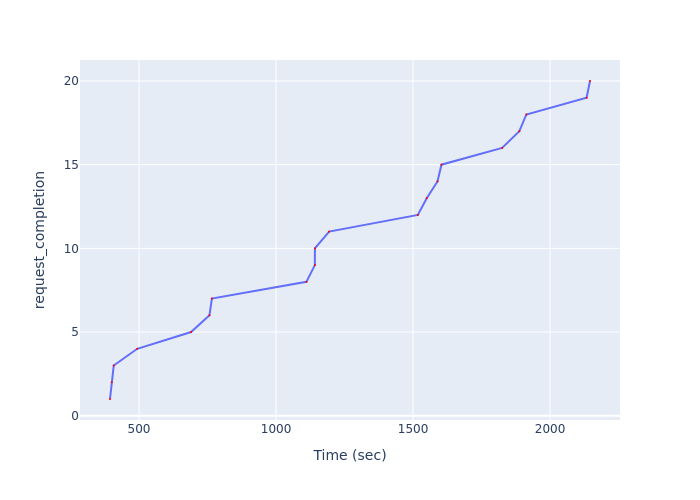

The file beside this chart, header and first rows:
Time (sec), request_completion
394, 1
400.5, 2
407.7, 3
493.4, 4
690, 5
757.1, 6
765.8, 7
1111, 8
1142, 9
1142, 10
1194, 11
1518, 12
1550, 13
1589, 14
1604, 15
1825, 16
1888, 17
1914, 18
2133, 19
2146, 20
